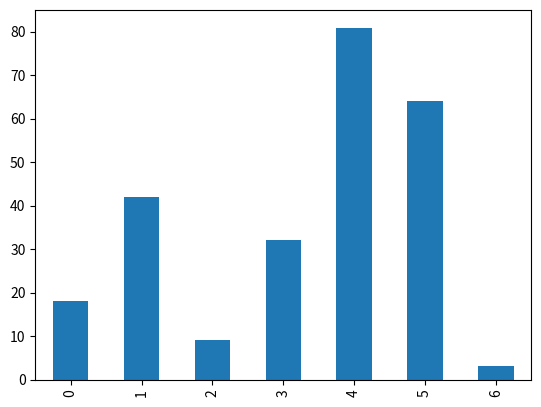

Python code for this plot:
import matplotlib.pyplot as plt
import pandas as pd

s = pd.Series([18, 42, 9, 32, 81, 64, 3])
s.plot(kind='bar')
# plt.savefig('plot.png')
plt.show()
